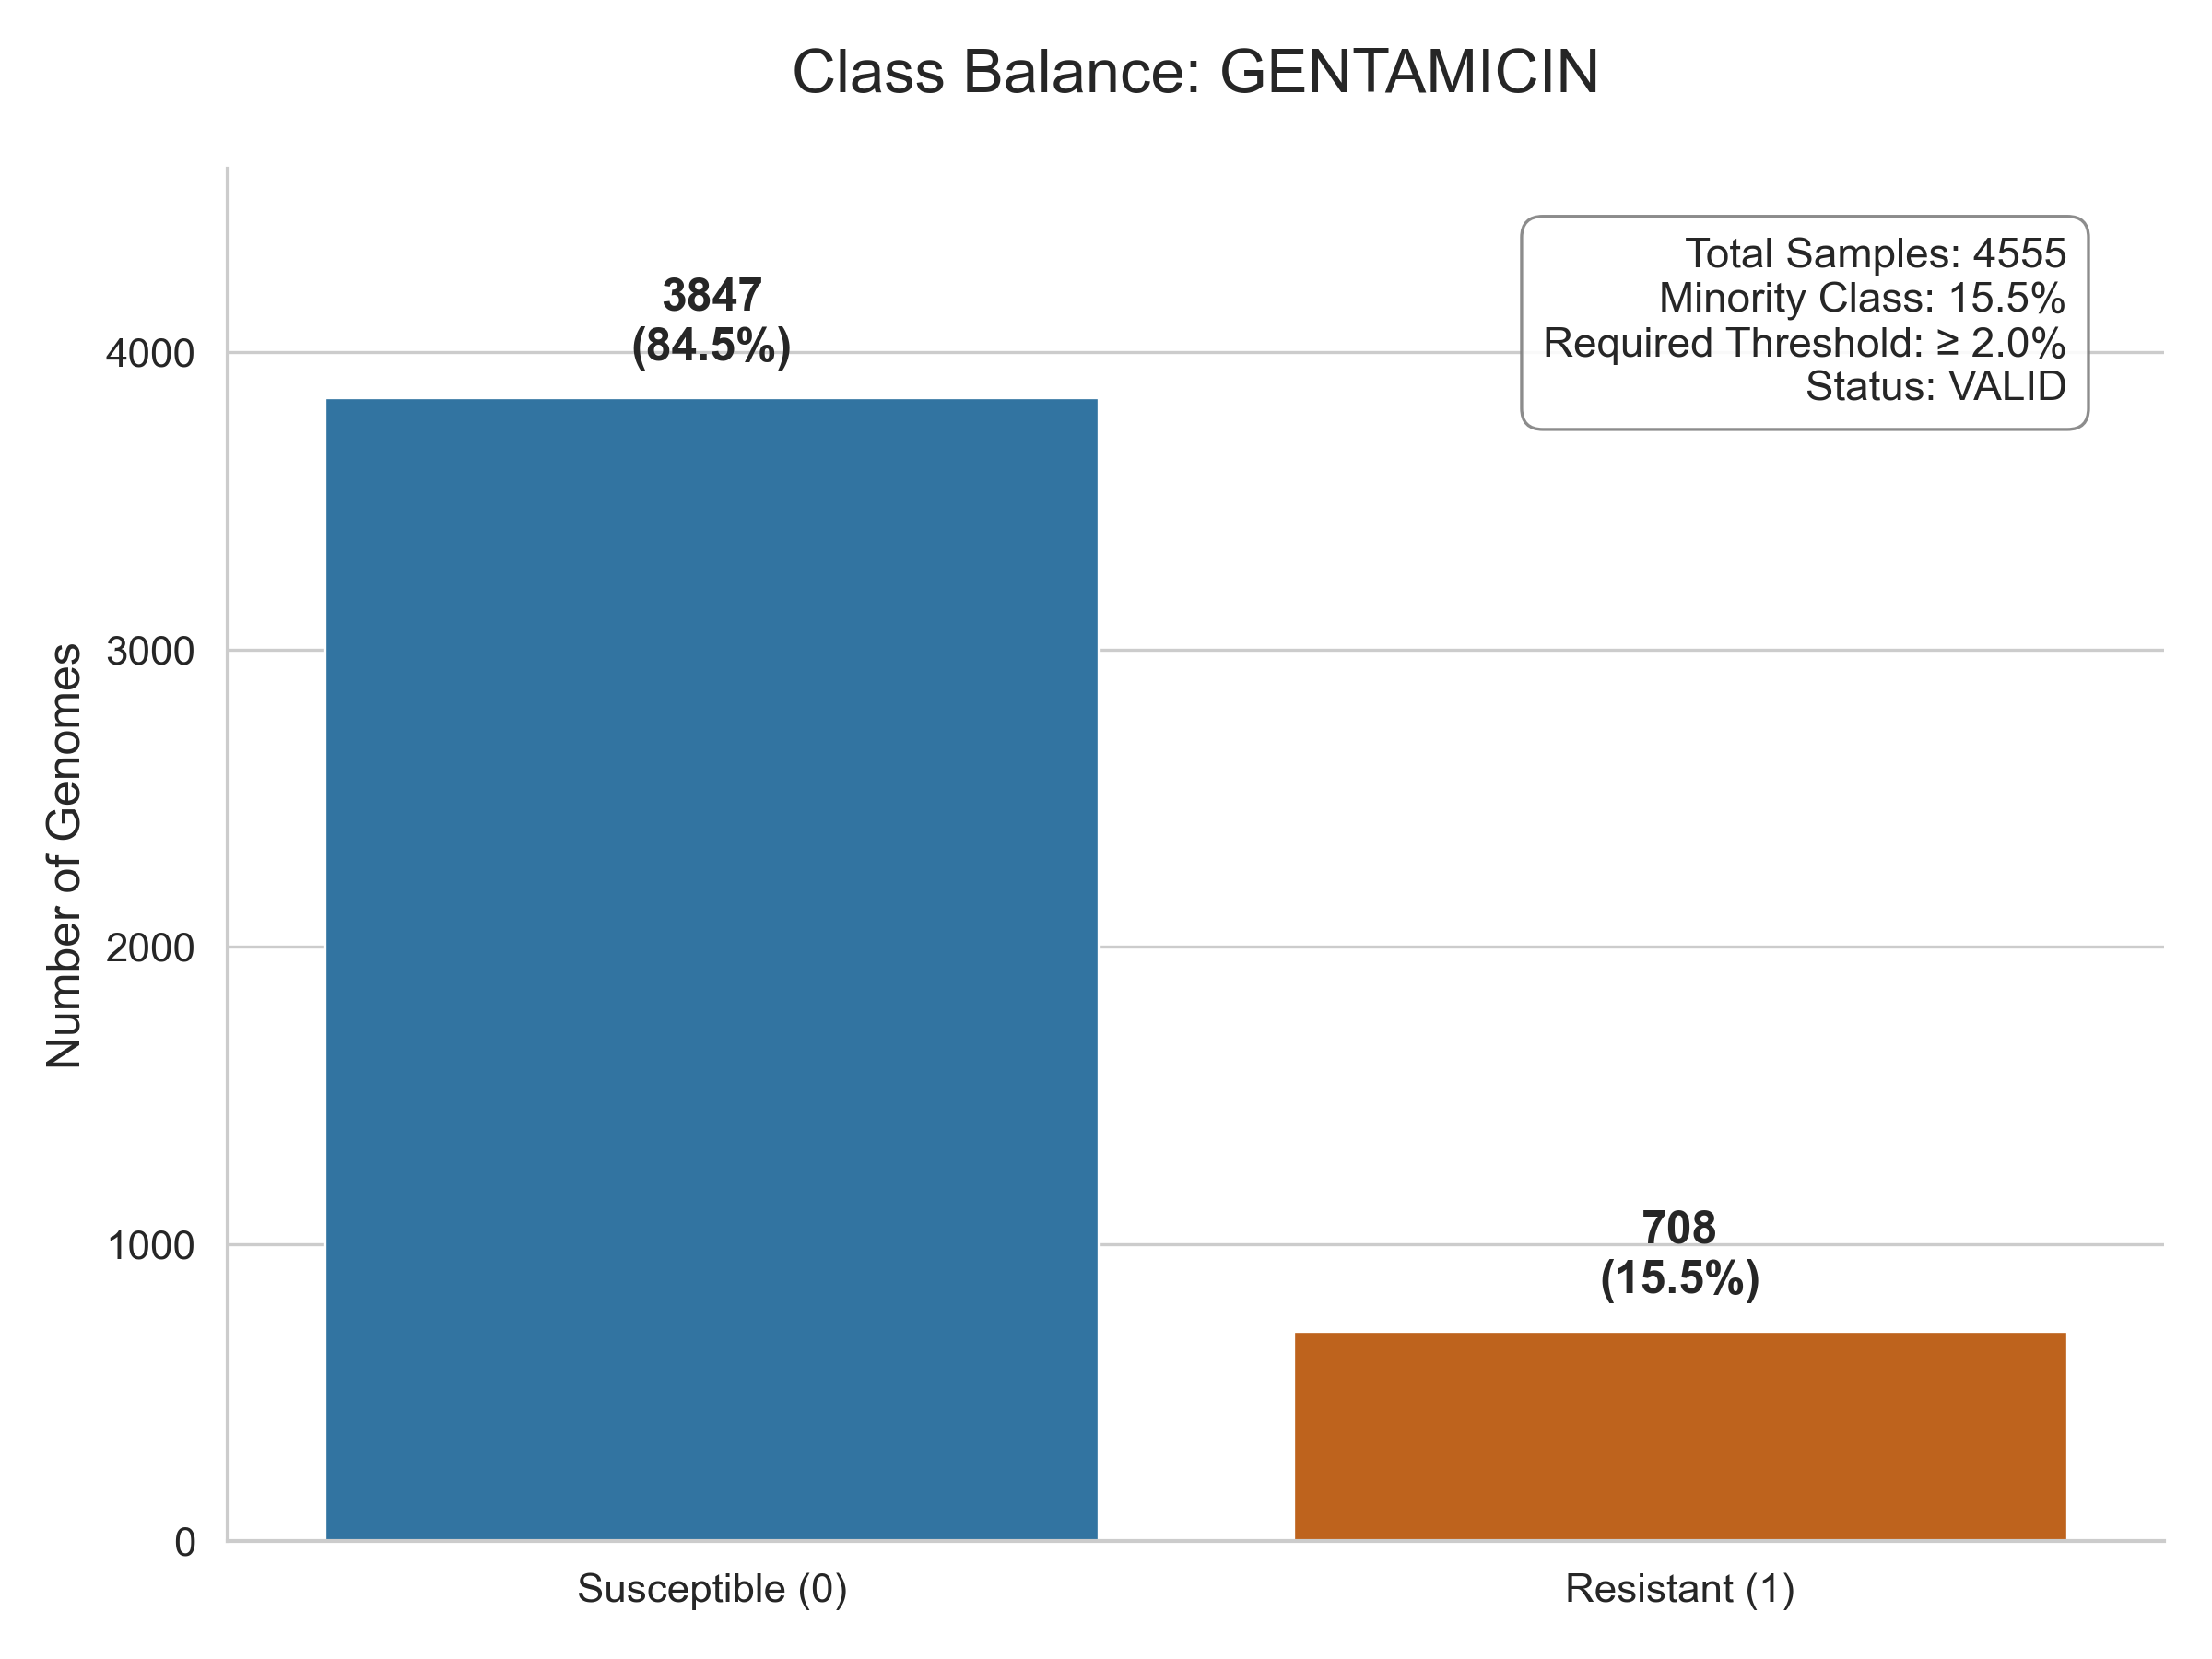

Data behind this chart, as committed beside it:
Phenotype, Count
Susceptible (0), 3847
Resistant (1), 708
